Run: headless pygame with SDL's dummy video driver; simulated clock (each Clock.tick advances the game by its frame time, no real sleeping); random seed 0; keys injected as events and as key.get_pressed() state; no mouse input.
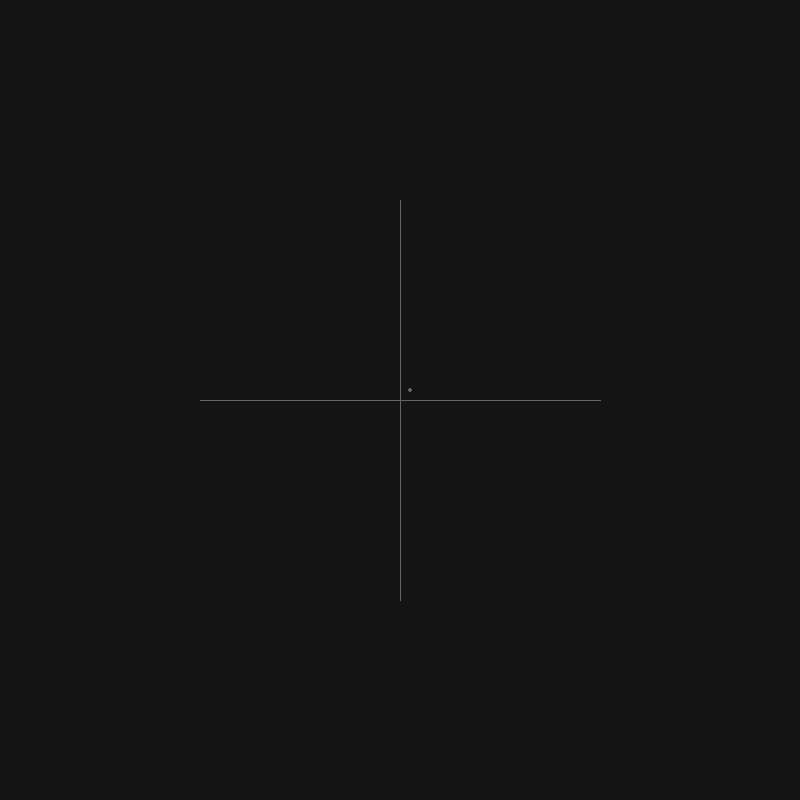
Frame 1 of 4 · flips 1–60 · no input
Frame 2 of 4 · flips 61–180 · tapped SPACE, RETURN · held RIGHT (→), D · screen unchanged from frame 1, image omitted
Frame 3 of 4 · flips 181–300 · held DOWN (↓), S · screen unchanged from frame 2, image omitted
Frame 4 of 4 · flips 301–420 · held LEFT (←), A, UP (↑), W · screen unchanged from frame 3, image omitted

The pygame program that drew these frames:

import sys 
import pygame as pg
 
pg.init()


RES = WIDTH, HEIGHT = 800, 800
SCALE_FACTOR = 1
SIZE = 200
K = 0
FPS = 60


fpsClock = pg.time.Clock()
screen = pg.display.set_mode(RES)

conv_coords = lambda x, y: ((x * SCALE_FACTOR + WIDTH // 2), (-y * SCALE_FACTOR + HEIGHT // 2))

draw_point = lambda x, y, color=(100, 100, 100), radius=2: pg.draw.circle(screen, color, conv_coords(x,y), radius)

#pg.draw.aalines


print(conv_coords(30, 30))

while True:
    screen.fill((20, 20, 20))
    pg.draw.line(screen, (100,100,100), conv_coords(-SIZE, 0), conv_coords(SIZE, 0), 1)
    pg.draw.line(screen, (100,100,100), conv_coords(0, -SIZE), conv_coords(0, SIZE), 1)
    draw_point(10,10)
  
    for event in pg.event.get():
        if event.type == pg.QUIT:
            pg.quit()
            sys.exit()

    pg.display.flip()
    fpsClock.tick(FPS)
